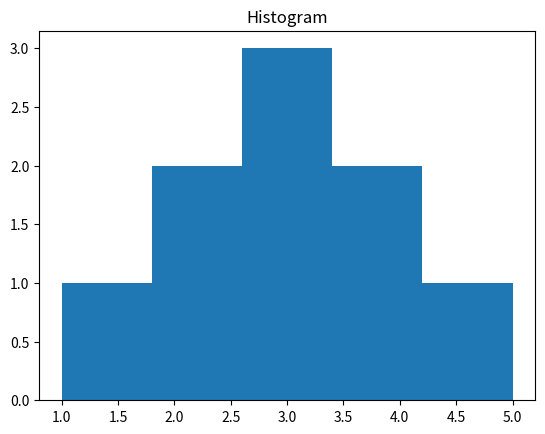

Recreate this plot in Python.
import matplotlib.pyplot as plt

data = [1, 2, 2, 3, 3, 3, 4, 4, 5]

plt.hist(data, bins=5)
plt.title("Histogram")

plt.show()
